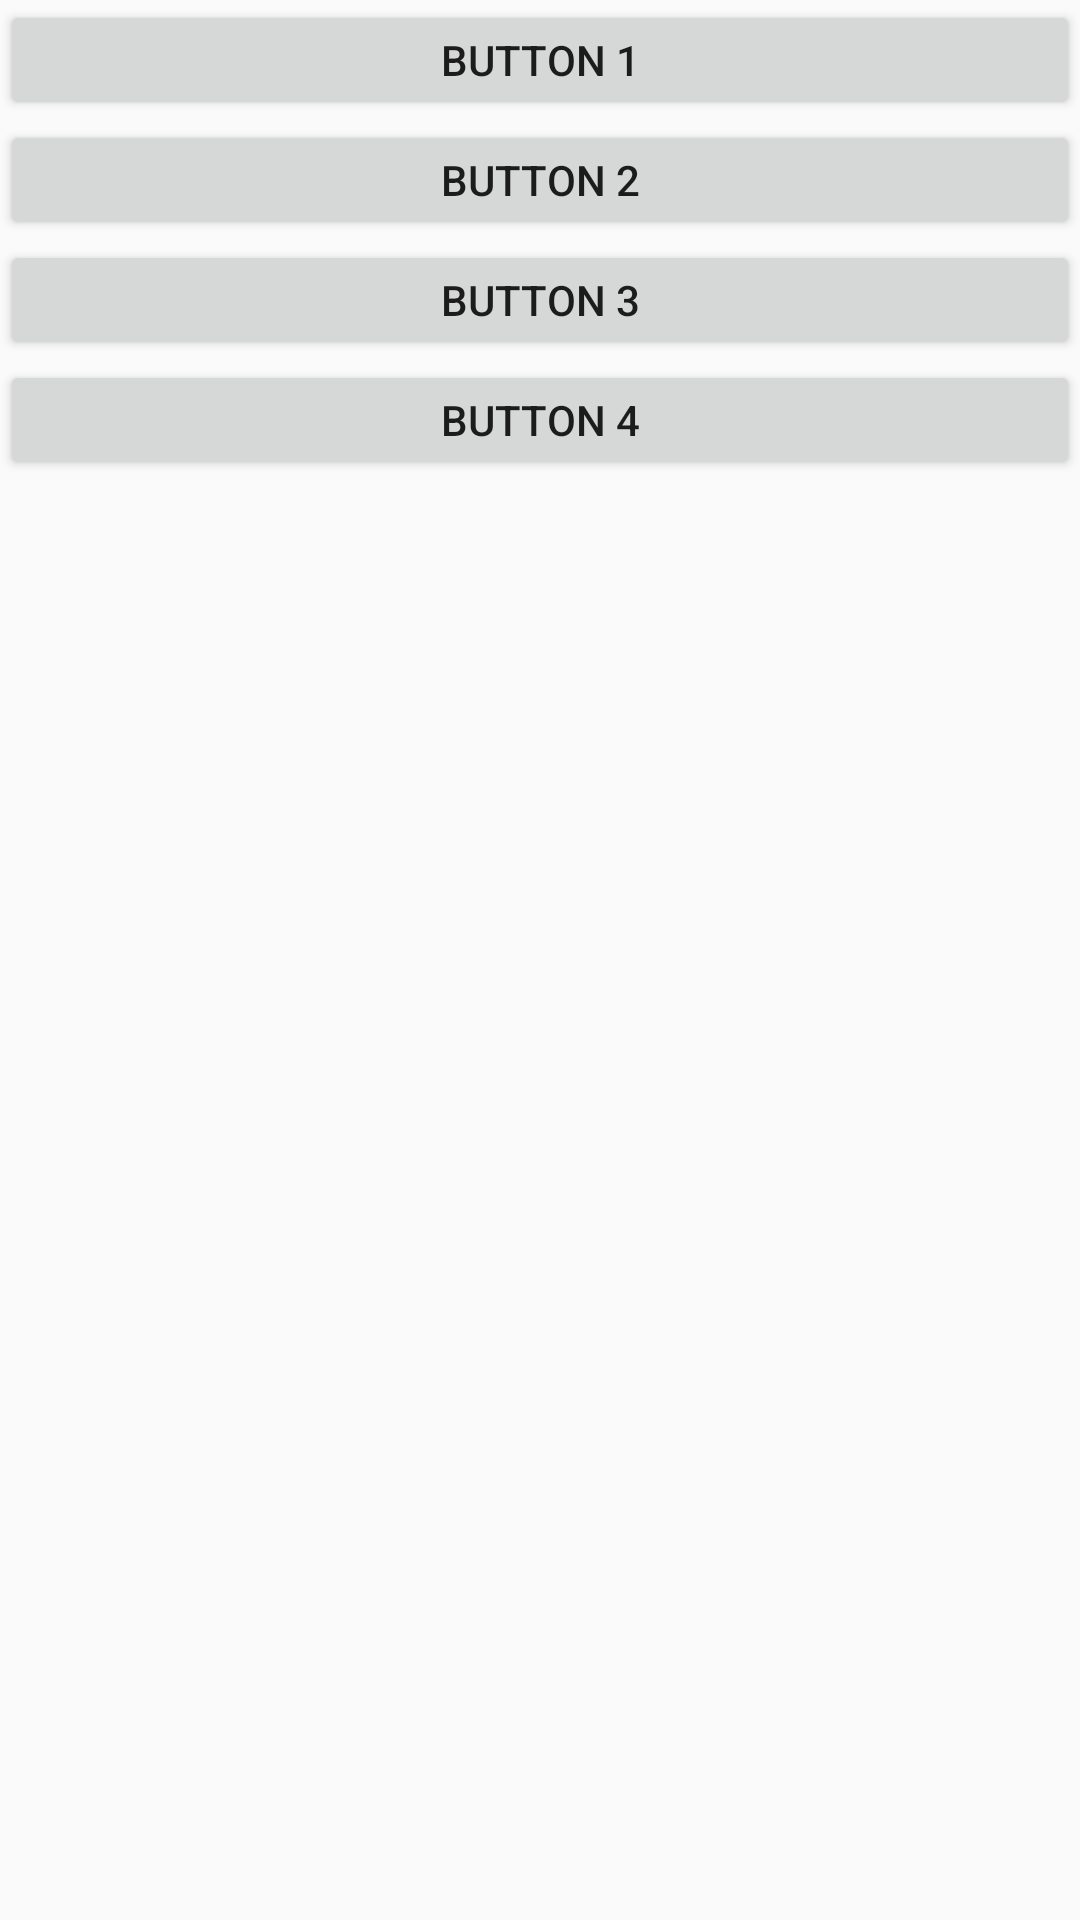

Reconstruct the res/layout file that produces this screen, plus the resources it refers to.
<!-- AndroidManifest.xml: application theme AppTheme -->
<!-- res/layout/activity_test.xml -->
<LinearLayout xmlns:android="http://schemas.android.com/apk/res/android"
              android:layout_width="match_parent"
              android:layout_height="match_parent"
              android:orientation="vertical"
    >
    <Button
        android:id="@+id/button1"
        android:layout_width="match_parent"
        android:layout_height="40dp"
        android:text="Button 1"
        />

    <Button
        android:id="@+id/button2"
        android:layout_width="match_parent"
        android:layout_height="40dp"
        android:text="Button 2"
        />

    <Button
        android:id="@+id/button3"
        android:layout_width="match_parent"
        android:layout_height="40dp"
        android:text="Button 3"
        />

    <Button
        android:id="@+id/button4"
        android:layout_width="match_parent"
        android:layout_height="40dp"
        android:text="Button 4"
        />

</LinearLayout>
<!-- resources referenced by this layout -->
<resources>
  <style name="AppTheme" parent="Theme.AppCompat.Light.DarkActionBar">
          
          <item name="colorPrimary">@color/colorPrimary</item>
          <item name="colorPrimaryDark">@color/colorPrimaryDark</item>
          <item name="colorAccent">@color/colorAccent</item>
      </style>
  <color name="colorPrimary">#3F51B5</color>
  <color name="colorPrimaryDark">#303F9F</color>
  <color name="colorAccent">#FF4081</color>
</resources>
